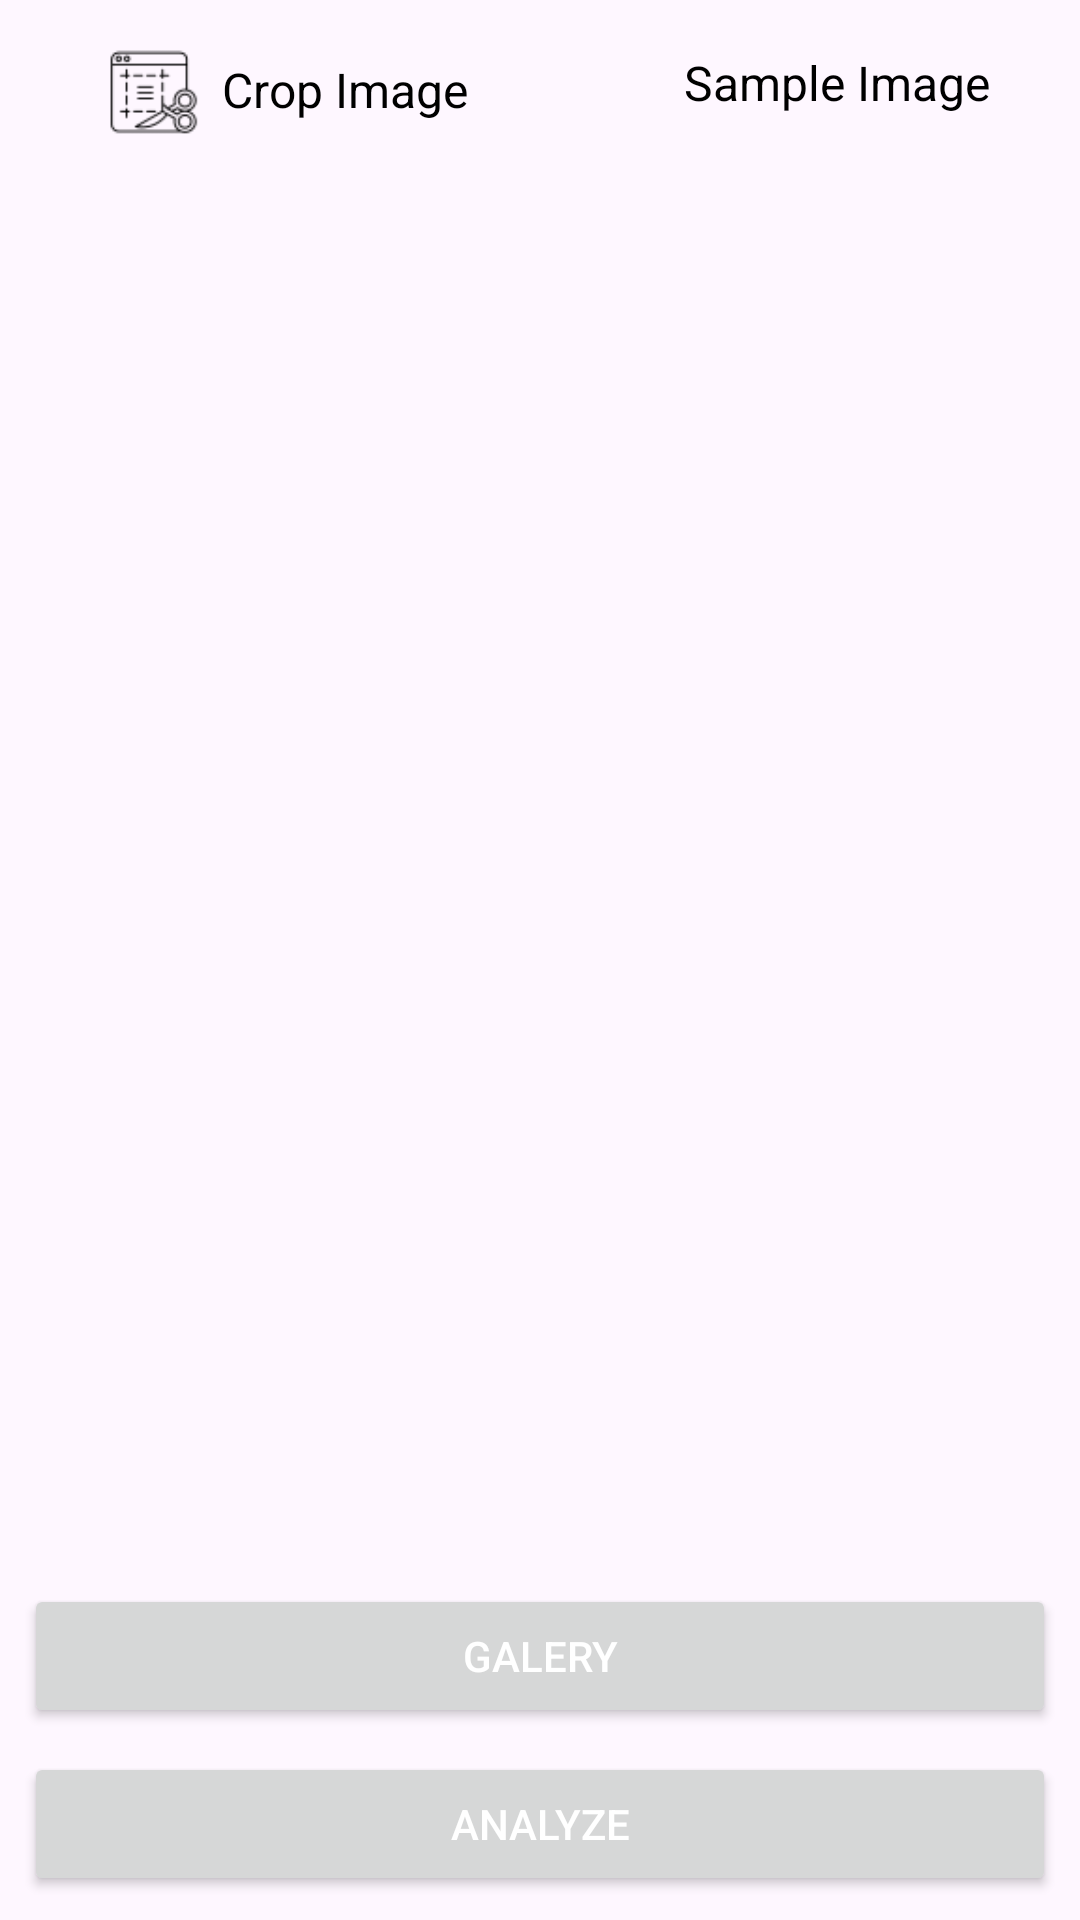

Write the Android layout XML for this screen, with the resource values it uses.
<!-- AndroidManifest.xml: application theme Theme.Asclepius -->
<!-- res/layout/activity_main.xml -->
<?xml version="1.0" encoding="utf-8"?>
<androidx.constraintlayout.widget.ConstraintLayout xmlns:android="http://schemas.android.com/apk/res/android"
    xmlns:app="http://schemas.android.com/apk/res-auto"
    xmlns:tools="http://schemas.android.com/tools"
    android:layout_width="match_parent"
    android:layout_height="match_parent"
    tools:context=".view.MainActivity">

    <com.google.android.material.progressindicator.LinearProgressIndicator
        android:id="@+id/progressIndicator"
        android:layout_width="match_parent"
        android:layout_height="wrap_content"
        android:indeterminate="true"
        android:visibility="gone"
        app:layout_constraintEnd_toEndOf="parent"
        app:layout_constraintStart_toStartOf="parent"
        app:layout_constraintTop_toTopOf="parent" />

    <ImageView
        android:id="@+id/previewImageView"
        android:layout_width="0dp"
        android:layout_height="0dp"
        android:layout_marginStart="8dp"
        android:layout_marginEnd="8dp"
        android:layout_marginTop="10dp"
        android:layout_marginBottom="8dp"
        app:layout_constraintBottom_toTopOf="@+id/galleryButton"
        app:layout_constraintEnd_toEndOf="parent"
        app:layout_constraintStart_toStartOf="parent"
        app:layout_constraintTop_toBottomOf="@+id/linearCrop"
        app:srcCompat="@drawable/ic_place_holder" />

    <LinearLayout
        android:id="@+id/linearCrop"
        android:layout_width="wrap_content"
        android:layout_height="wrap_content"
        android:gravity="center"
        android:orientation="horizontal"
        android:layout_marginTop="10dp"
        android:layout_marginStart="30dp"
        app:layout_constraintStart_toStartOf="parent"
        app:layout_constraintTop_toTopOf="parent">

        <ImageView
            android:id="@+id/cropImage"
            android:layout_width="40dp"
            android:layout_height="40dp"
            android:src="@drawable/ic_crop_image"
            app:layout_constraintEnd_toEndOf="parent"
            app:layout_constraintStart_toStartOf="parent"
            app:layout_constraintTop_toTopOf="parent"
            app:tint="?attr/colorOnPrimary" />

        <TextView
            android:layout_width="wrap_content"
            android:layout_height="wrap_content"
            android:text="@string/crop_image"
            android:textColor="?attr/colorOnPrimary"
            android:layout_marginStart="4dp"
            android:textSize="16sp"/>
    </LinearLayout>

    <LinearLayout
        android:id="@+id/linearSample"
        android:layout_width="wrap_content"
        android:layout_height="wrap_content"
        android:gravity="center"
        android:orientation="horizontal"
        android:layout_marginTop="15dp"
        android:layout_marginEnd="30dp"
        app:layout_constraintEnd_toEndOf="parent"
        app:layout_constraintTop_toTopOf="parent">

        <ImageView
            android:id="@+id/sampleImage"
            android:layout_width="25dp"
            android:layout_height="25dp"
            android:src="@drawable/ic_crop"
            app:layout_constraintEnd_toEndOf="parent"
            app:layout_constraintStart_toStartOf="parent"
            app:layout_constraintTop_toTopOf="parent"
            app:tint="?attr/colorOnPrimary" />

        <TextView
            android:layout_width="wrap_content"
            android:layout_height="wrap_content"
            android:text="@string/sample_image"
            android:textColor="?attr/colorOnPrimary"
            android:layout_marginStart="4dp"
            android:textSize="16sp"/>
    </LinearLayout>


    <Button
        android:id="@+id/galleryButton"
        android:layout_width="0dp"
        android:layout_height="wrap_content"
        android:layout_marginStart="8dp"
        android:layout_marginEnd="8dp"
        android:layout_marginBottom="8dp"
        android:textColor="?attr/colorOnSecondary"
        android:text="@string/gallery"
        app:layout_constraintBottom_toTopOf="@+id/analyzeButton"
        app:layout_constraintEnd_toEndOf="parent"
        app:layout_constraintStart_toStartOf="parent" />

    <Button
        android:id="@+id/analyzeButton"
        android:layout_width="0dp"
        android:layout_height="wrap_content"
        android:layout_marginStart="8dp"
        android:layout_marginEnd="8dp"
        android:textColor="?attr/colorOnSecondary"
        android:layout_marginBottom="8dp"
        android:text="@string/analyze"
        app:layout_constraintBottom_toBottomOf="parent"
        app:layout_constraintEnd_toEndOf="parent"
        app:layout_constraintStart_toStartOf="parent" />

</androidx.constraintlayout.widget.ConstraintLayout>
<!-- resources referenced by this layout -->
<resources>
  <!-- drawable ic_crop_image: png bitmap (drawable, 1565 bytes) -->
  <string name="analyze">Analyze</string>
  <string name="crop_image">Crop Image</string>
  <string name="gallery">Galery</string>
  <string name="sample_image">Sample Image</string>
  <style name="Theme.Asclepius" parent="Base.Theme.Asclepius" />
  <style name="Base.Theme.Asclepius" parent="Theme.Material3.DayNight.NoActionBar">
          
          <item name="colorPrimary">@color/green</item>
          <item name="colorOnPrimary">@color/black</item>
          
          <item name="colorSecondary">@color/green_light</item>
          <item name="colorOnSecondary">@color/white</item>
          
          <item name="android:statusBarColor">?attr/colorPrimaryVariant</item>
      </style>
  <color name="green">#2AAE63</color>
  <color name="black">#FF000000</color>
  <color name="green_light">#00FF0D</color>
  <color name="white">#FFFFFFFF</color>
</resources>
